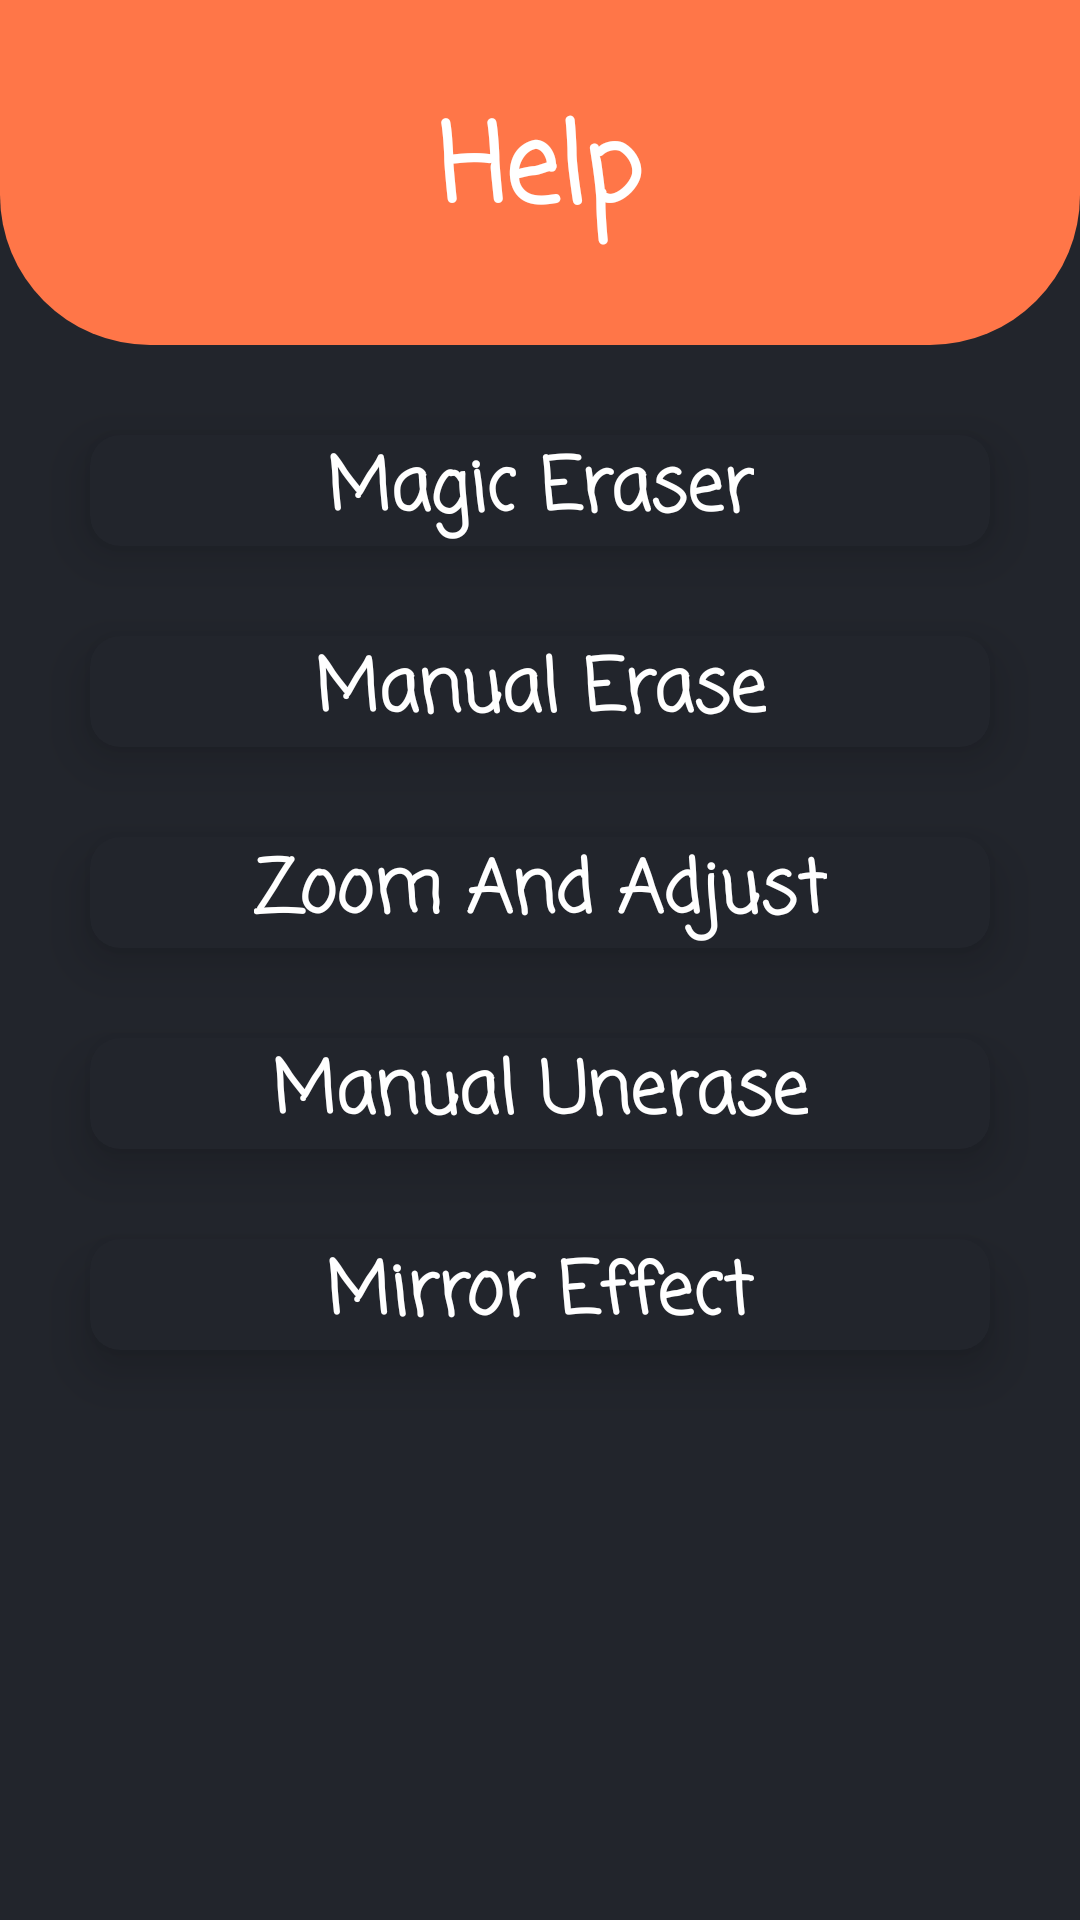

Write the Android layout XML for this screen, with the resource values it uses.
<!-- AndroidManifest.xml: application theme Theme.RemoveMe -->
<!-- res/layout/activity_help.xml -->
<?xml version="1.0" encoding="utf-8"?>
<androidx.constraintlayout.widget.ConstraintLayout xmlns:android="http://schemas.android.com/apk/res/android"
    xmlns:app="http://schemas.android.com/apk/res-auto"
    xmlns:tools="http://schemas.android.com/tools"
    android:layout_width="match_parent"
    android:layout_height="match_parent"
    android:background="@color/background"
    tools:context=".HelpActivity">

    <TextView
        android:id="@+id/textView24"
        android:layout_width="0dp"
        android:layout_height="wrap_content"
        android:background="@drawable/background_help"
        android:fontFamily="casual"
        android:gravity="center"
        android:padding="30dp"
        android:text="@string/help"
        android:textColor="#FFFFFF"
        android:textSize="36sp"
        android:textStyle="bold"
        app:layout_constraintEnd_toEndOf="parent"
        app:layout_constraintStart_toStartOf="parent"
        app:layout_constraintTop_toTopOf="parent" />

    <androidx.cardview.widget.CardView
        android:id="@+id/magic"
        android:layout_width="0dp"
        android:layout_height="wrap_content"
        android:layout_margin="30dp"
        app:cardBackgroundColor="@color/background"
        app:cardCornerRadius="10dp"
        app:cardElevation="10dp"
        app:layout_constraintEnd_toEndOf="parent"
        app:layout_constraintStart_toStartOf="parent"
        app:layout_constraintTop_toBottomOf="@+id/textView24">

        <androidx.constraintlayout.widget.ConstraintLayout
            android:layout_width="match_parent"
            android:layout_height="match_parent">

            <TextView
                android:id="@+id/textViewad"
                android:layout_width="wrap_content"
                android:layout_height="wrap_content"
                android:fontFamily="casual"
                android:paddingStart="10dp"
                android:paddingEnd="10dp"
                android:text="@string/magic_eraser"
                android:textColor="@color/white"
                android:textSize="24sp"
                android:textStyle="bold"
                app:layout_constraintBottom_toBottomOf="parent"
                app:layout_constraintEnd_toEndOf="parent"
                app:layout_constraintStart_toStartOf="parent" />
        </androidx.constraintlayout.widget.ConstraintLayout>

    </androidx.cardview.widget.CardView>

    <androidx.cardview.widget.CardView
        android:id="@+id/eraser"
        android:layout_width="0dp"
        android:layout_height="wrap_content"
        android:layout_margin="30dp"
        app:cardBackgroundColor="@color/background"
        app:cardCornerRadius="10dp"
        app:cardElevation="10dp"
        app:layout_constraintEnd_toEndOf="parent"
        app:layout_constraintStart_toStartOf="parent"
        app:layout_constraintTop_toBottomOf="@+id/magic">

        <androidx.constraintlayout.widget.ConstraintLayout
            android:layout_width="match_parent"
            android:layout_height="match_parent">

            <TextView
                android:layout_width="wrap_content"
                android:layout_height="wrap_content"
                android:fontFamily="casual"
                android:paddingStart="10dp"
                android:paddingEnd="10dp"
                android:text="@string/manual_erase"
                android:textColor="@color/white"
                android:textSize="24sp"
                android:textStyle="bold"
                app:layout_constraintBottom_toBottomOf="parent"
                app:layout_constraintEnd_toEndOf="parent"
                app:layout_constraintStart_toStartOf="parent" />
        </androidx.constraintlayout.widget.ConstraintLayout>

    </androidx.cardview.widget.CardView>

    <androidx.cardview.widget.CardView
        android:id="@+id/zoom"
        android:layout_width="0dp"
        android:layout_height="wrap_content"
        android:layout_margin="30dp"
        app:cardBackgroundColor="@color/background"
        app:cardCornerRadius="10dp"
        app:cardElevation="10dp"
        app:layout_constraintEnd_toEndOf="parent"
        app:layout_constraintStart_toStartOf="parent"
        app:layout_constraintTop_toBottomOf="@+id/eraser">

        <androidx.constraintlayout.widget.ConstraintLayout
            android:layout_width="match_parent"
            android:layout_height="match_parent">

            <TextView
                android:layout_width="wrap_content"
                android:layout_height="wrap_content"
                android:fontFamily="casual"
                android:paddingStart="10dp"
                android:paddingEnd="10dp"
                android:text="@string/zoom_and_adjust"
                android:textColor="@color/white"
                android:textSize="24sp"
                android:textStyle="bold"
                app:layout_constraintBottom_toBottomOf="parent"
                app:layout_constraintEnd_toEndOf="parent"
                app:layout_constraintStart_toStartOf="parent" />
        </androidx.constraintlayout.widget.ConstraintLayout>

    </androidx.cardview.widget.CardView>

    <androidx.cardview.widget.CardView
        android:id="@+id/unerase"
        android:layout_width="0dp"
        android:layout_height="wrap_content"
        android:layout_margin="30dp"
        app:cardBackgroundColor="@color/background"
        app:cardCornerRadius="10dp"
        app:cardElevation="10dp"
        app:layout_constraintEnd_toEndOf="parent"
        app:layout_constraintStart_toStartOf="parent"
        app:layout_constraintTop_toBottomOf="@+id/zoom">

        <androidx.constraintlayout.widget.ConstraintLayout
            android:layout_width="match_parent"
            android:layout_height="match_parent">

            <TextView
                android:layout_width="wrap_content"
                android:layout_height="wrap_content"
                android:fontFamily="casual"
                android:paddingStart="10dp"
                android:paddingEnd="10dp"
                android:text="@string/manual_unerase"
                android:textColor="@color/white"
                android:textSize="24sp"
                android:textStyle="bold"
                app:layout_constraintBottom_toBottomOf="parent"
                app:layout_constraintEnd_toEndOf="parent"
                app:layout_constraintStart_toStartOf="parent" />
        </androidx.constraintlayout.widget.ConstraintLayout>

    </androidx.cardview.widget.CardView>

    <androidx.cardview.widget.CardView
        android:id="@+id/mirror"
        android:layout_width="0dp"
        android:layout_height="wrap_content"
        android:layout_margin="30dp"
        app:cardBackgroundColor="@color/background"
        app:cardCornerRadius="10dp"
        app:cardElevation="10dp"
        app:layout_constraintEnd_toEndOf="parent"
        app:layout_constraintStart_toStartOf="parent"
        app:layout_constraintTop_toBottomOf="@+id/unerase">

        <androidx.constraintlayout.widget.ConstraintLayout
            android:layout_width="match_parent"
            android:layout_height="match_parent">

            <TextView
                android:layout_width="wrap_content"
                android:layout_height="wrap_content"
                android:fontFamily="casual"
                android:paddingStart="10dp"
                android:paddingEnd="10dp"
                android:text="@string/mirror_effect"
                android:textColor="@color/white"
                android:textSize="24sp"
                android:textStyle="bold"
                app:layout_constraintBottom_toBottomOf="parent"
                app:layout_constraintEnd_toEndOf="parent"
                app:layout_constraintStart_toStartOf="parent" />
        </androidx.constraintlayout.widget.ConstraintLayout>

    </androidx.cardview.widget.CardView>
</androidx.constraintlayout.widget.ConstraintLayout>
<!-- resources referenced by this layout -->
<resources>
  <color name="background">#22252C</color>
  <color name="white">#FFFFFFFF</color>
  <!-- drawable background_help (drawable) -->
  <?xml version="1.0" encoding="utf-8"?>
  <shape xmlns:android="http://schemas.android.com/apk/res/android"
      android:shape="rectangle">
      <gradient android:endColor="@color/my_statusbar_color"
          android:startColor="@color/my_statusbar_color"/>
      <corners android:bottomLeftRadius="50dp"
          android:bottomRightRadius="50dp"/>
  </shape>
  <string name="help">Help</string>
  <string name="magic_eraser">Magic Eraser</string>
  <string name="manual_erase">Manual Erase</string>
  <string name="manual_unerase">Manual Unerase</string>
  <string name="mirror_effect">Mirror Effect</string>
  <string name="zoom_and_adjust">Zoom And Adjust</string>
  <style name="Theme.RemoveMe" parent="Theme.MaterialComponents.Light.DarkActionBar">
          
          <item name="colorPrimary">@color/purple_500</item>
          <item name="colorPrimaryVariant">@color/purple_700</item>
          <item name="colorOnPrimary">@color/white</item>
          
          <item name="colorSecondary">@color/teal_200</item>
          <item name="colorSecondaryVariant">@color/teal_700</item>
          <item name="colorOnSecondary">@color/black</item>
          
          <item name="android:statusBarColor" tools:targetApi="l">#343434</item>
          
  
          
          <item name="android:windowActivityTransitions">true</item>
  
      </style>
  <color name="my_statusbar_color">#ff7648</color>
  <color name="purple_500">#FF6200EE</color>
  <color name="purple_700">#FF3700B3</color>
  <color name="teal_200">#FF03DAC5</color>
  <color name="teal_700">#FF018786</color>
  <color name="black">#FF000000</color>
</resources>
